Image classification data set "eye_fundus_retinal_detachment" (gabyhernandez074-hub/eye_fundus_retinal_detachment on GitHub). Class labels (2): heathy, retinal detachment.

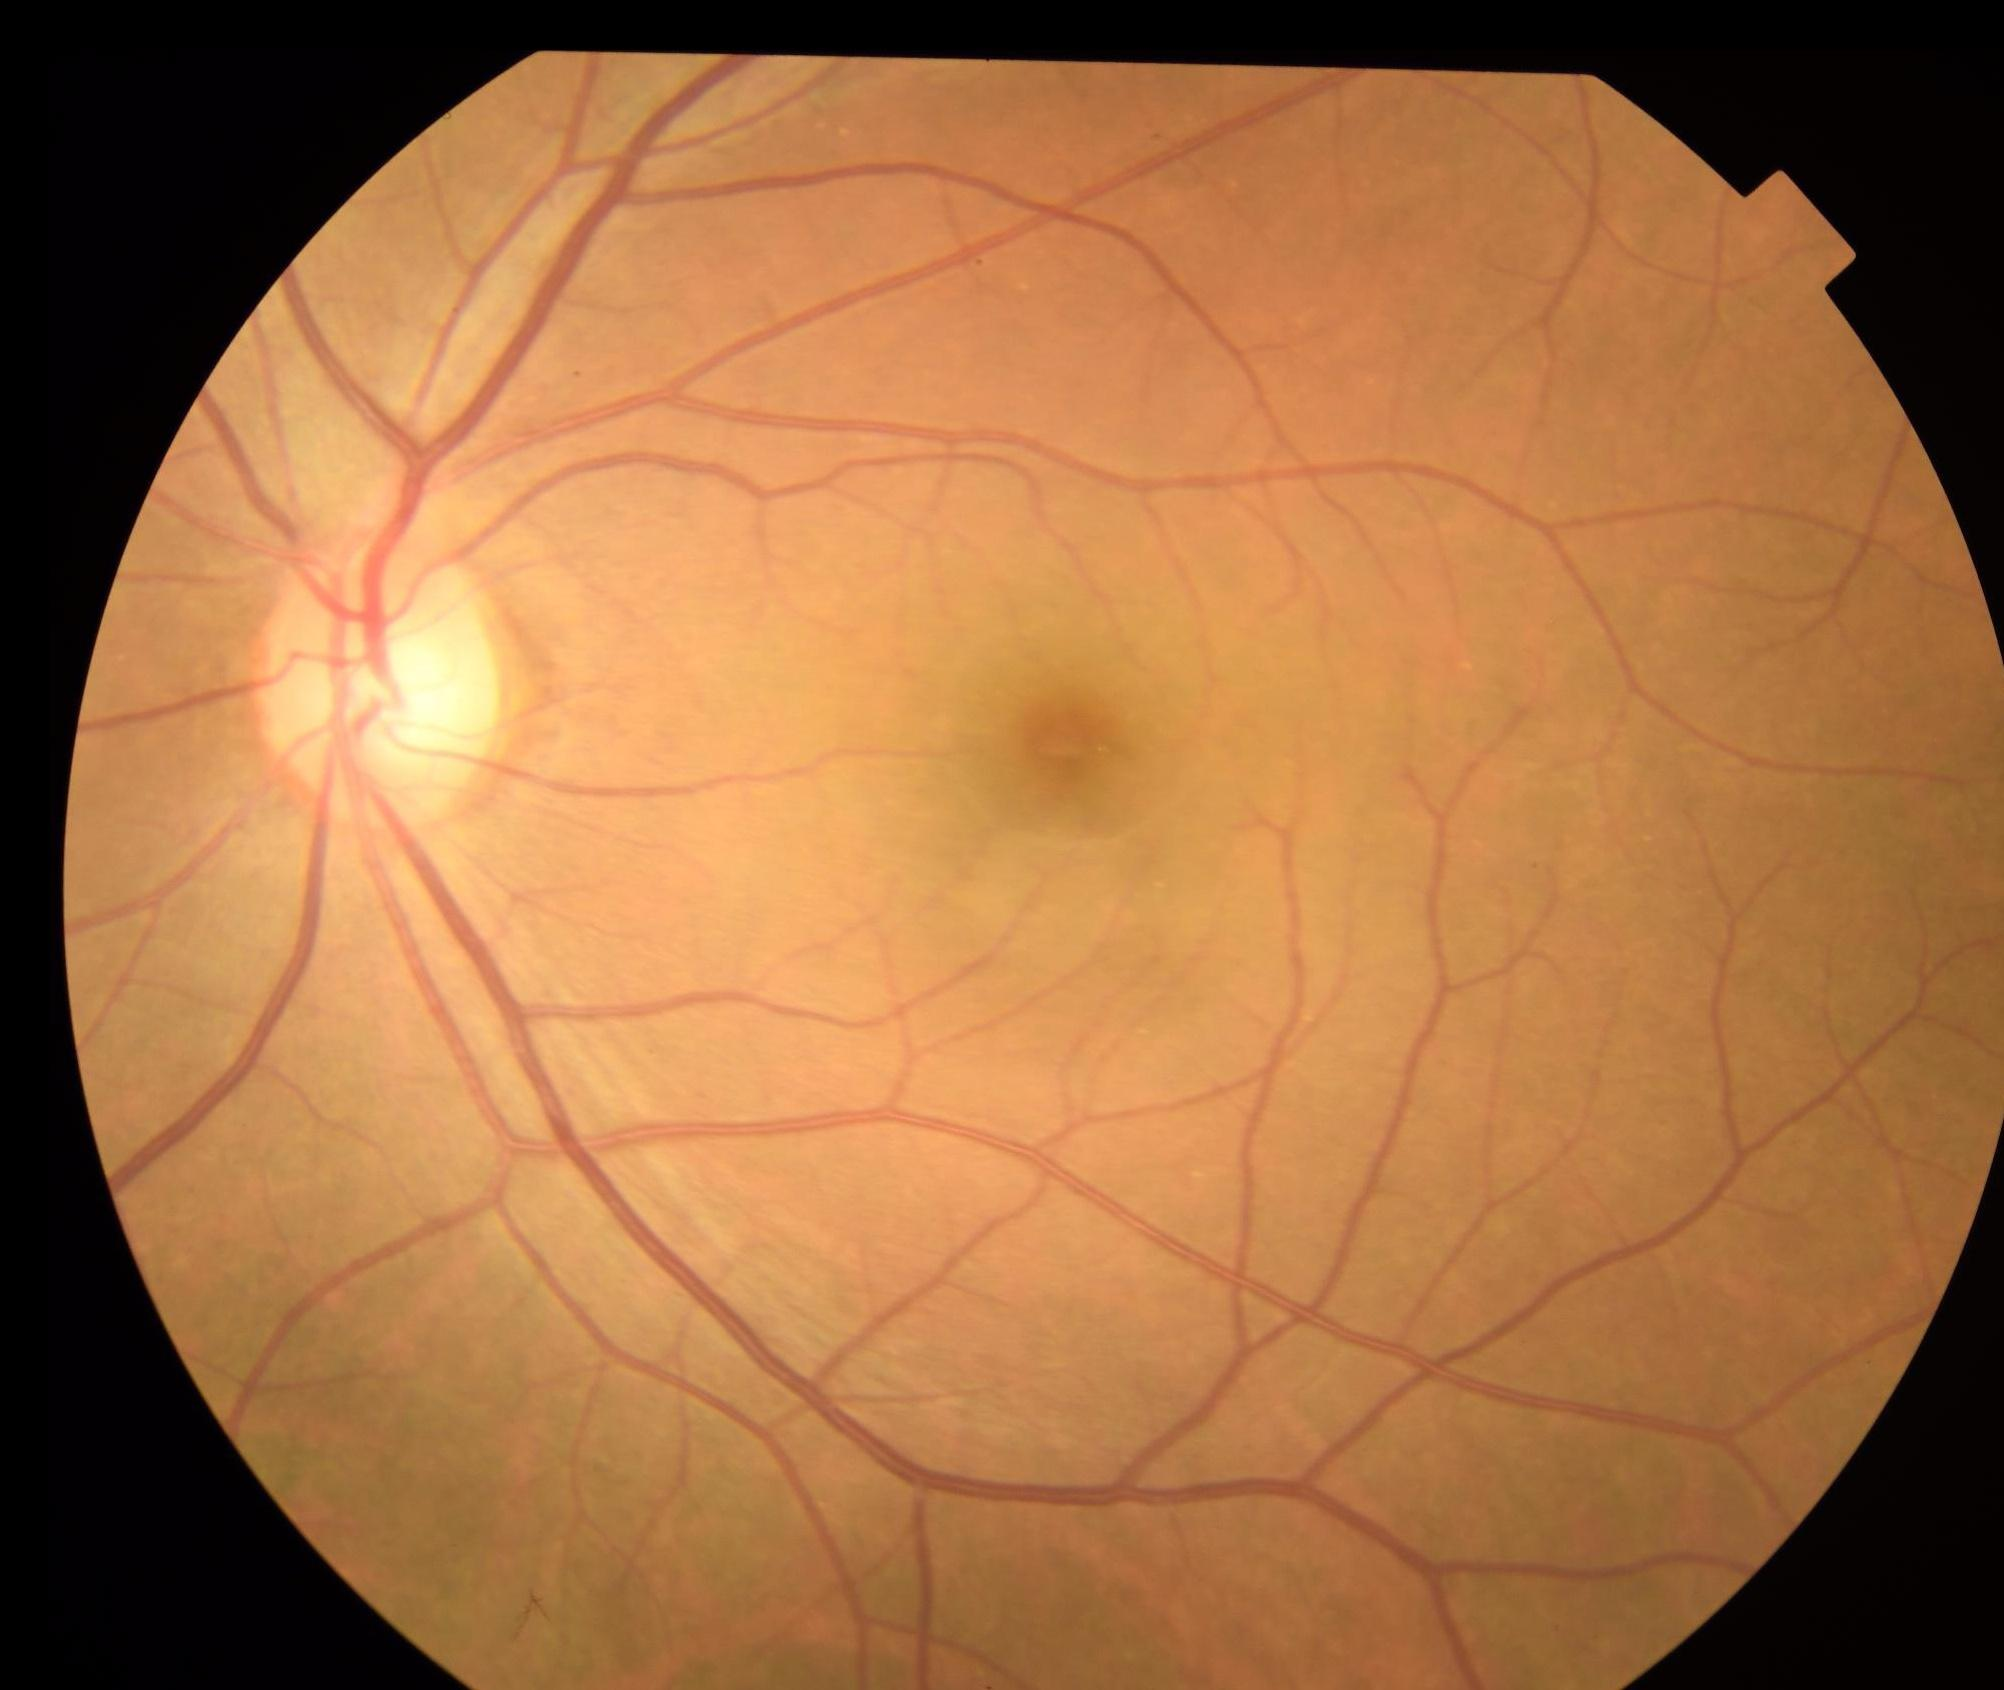
Label: heathy

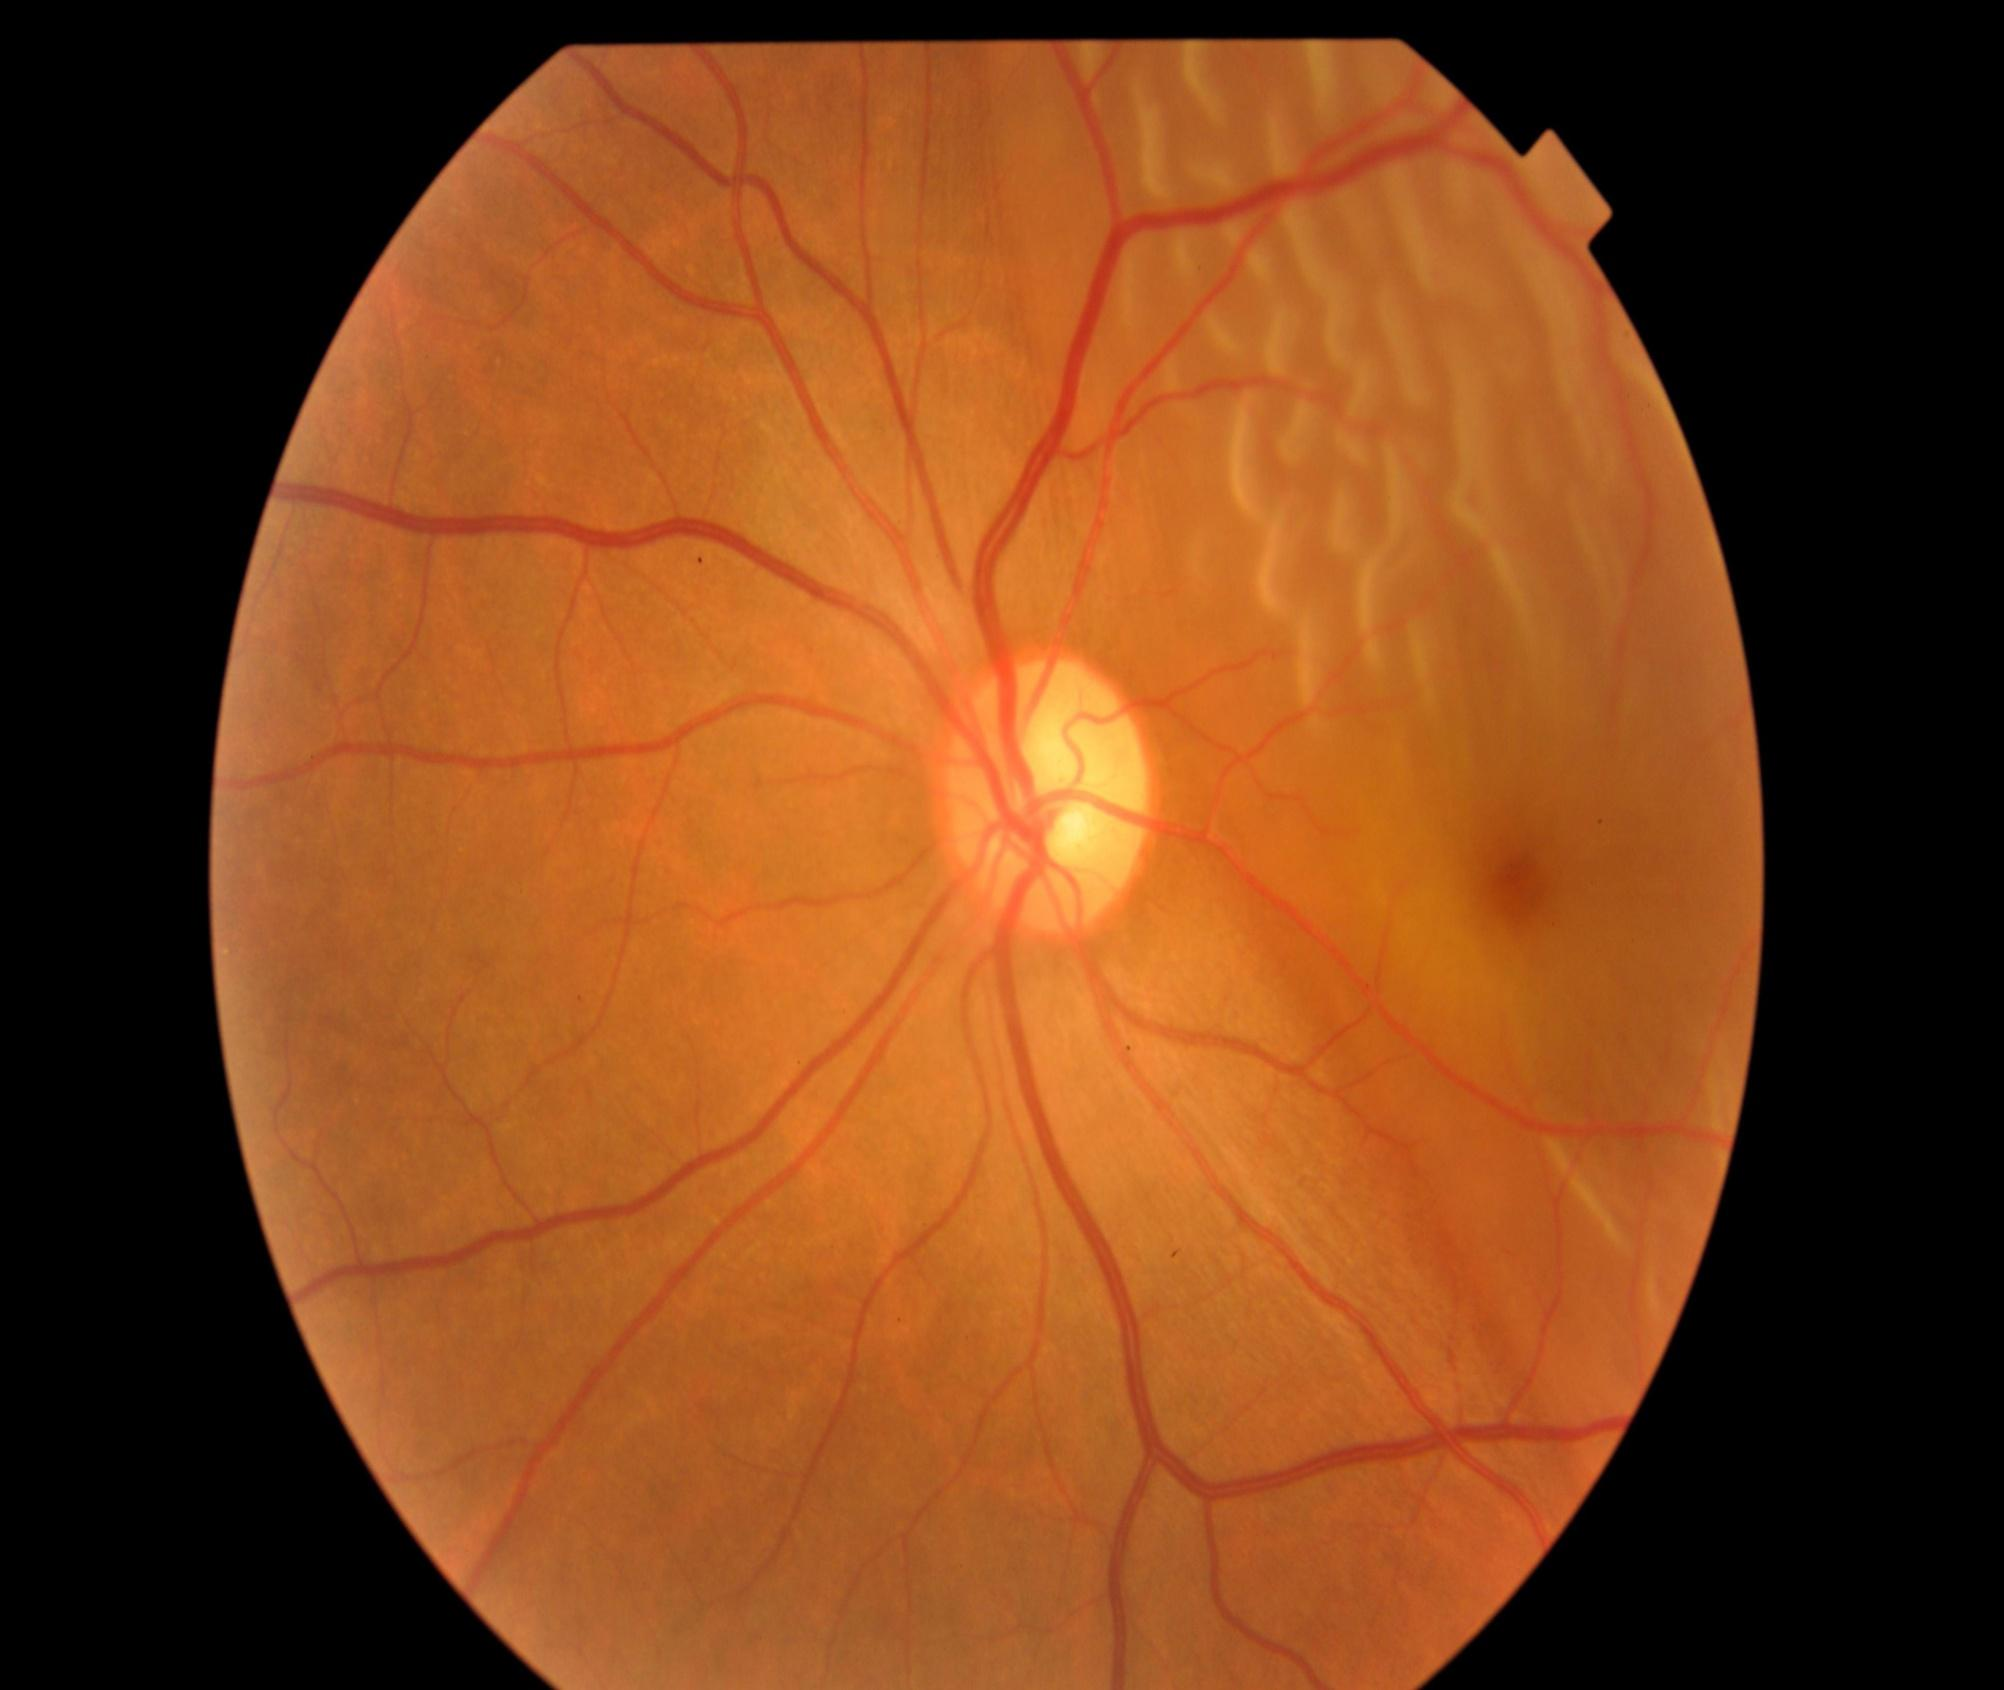
Label: retinal detachment

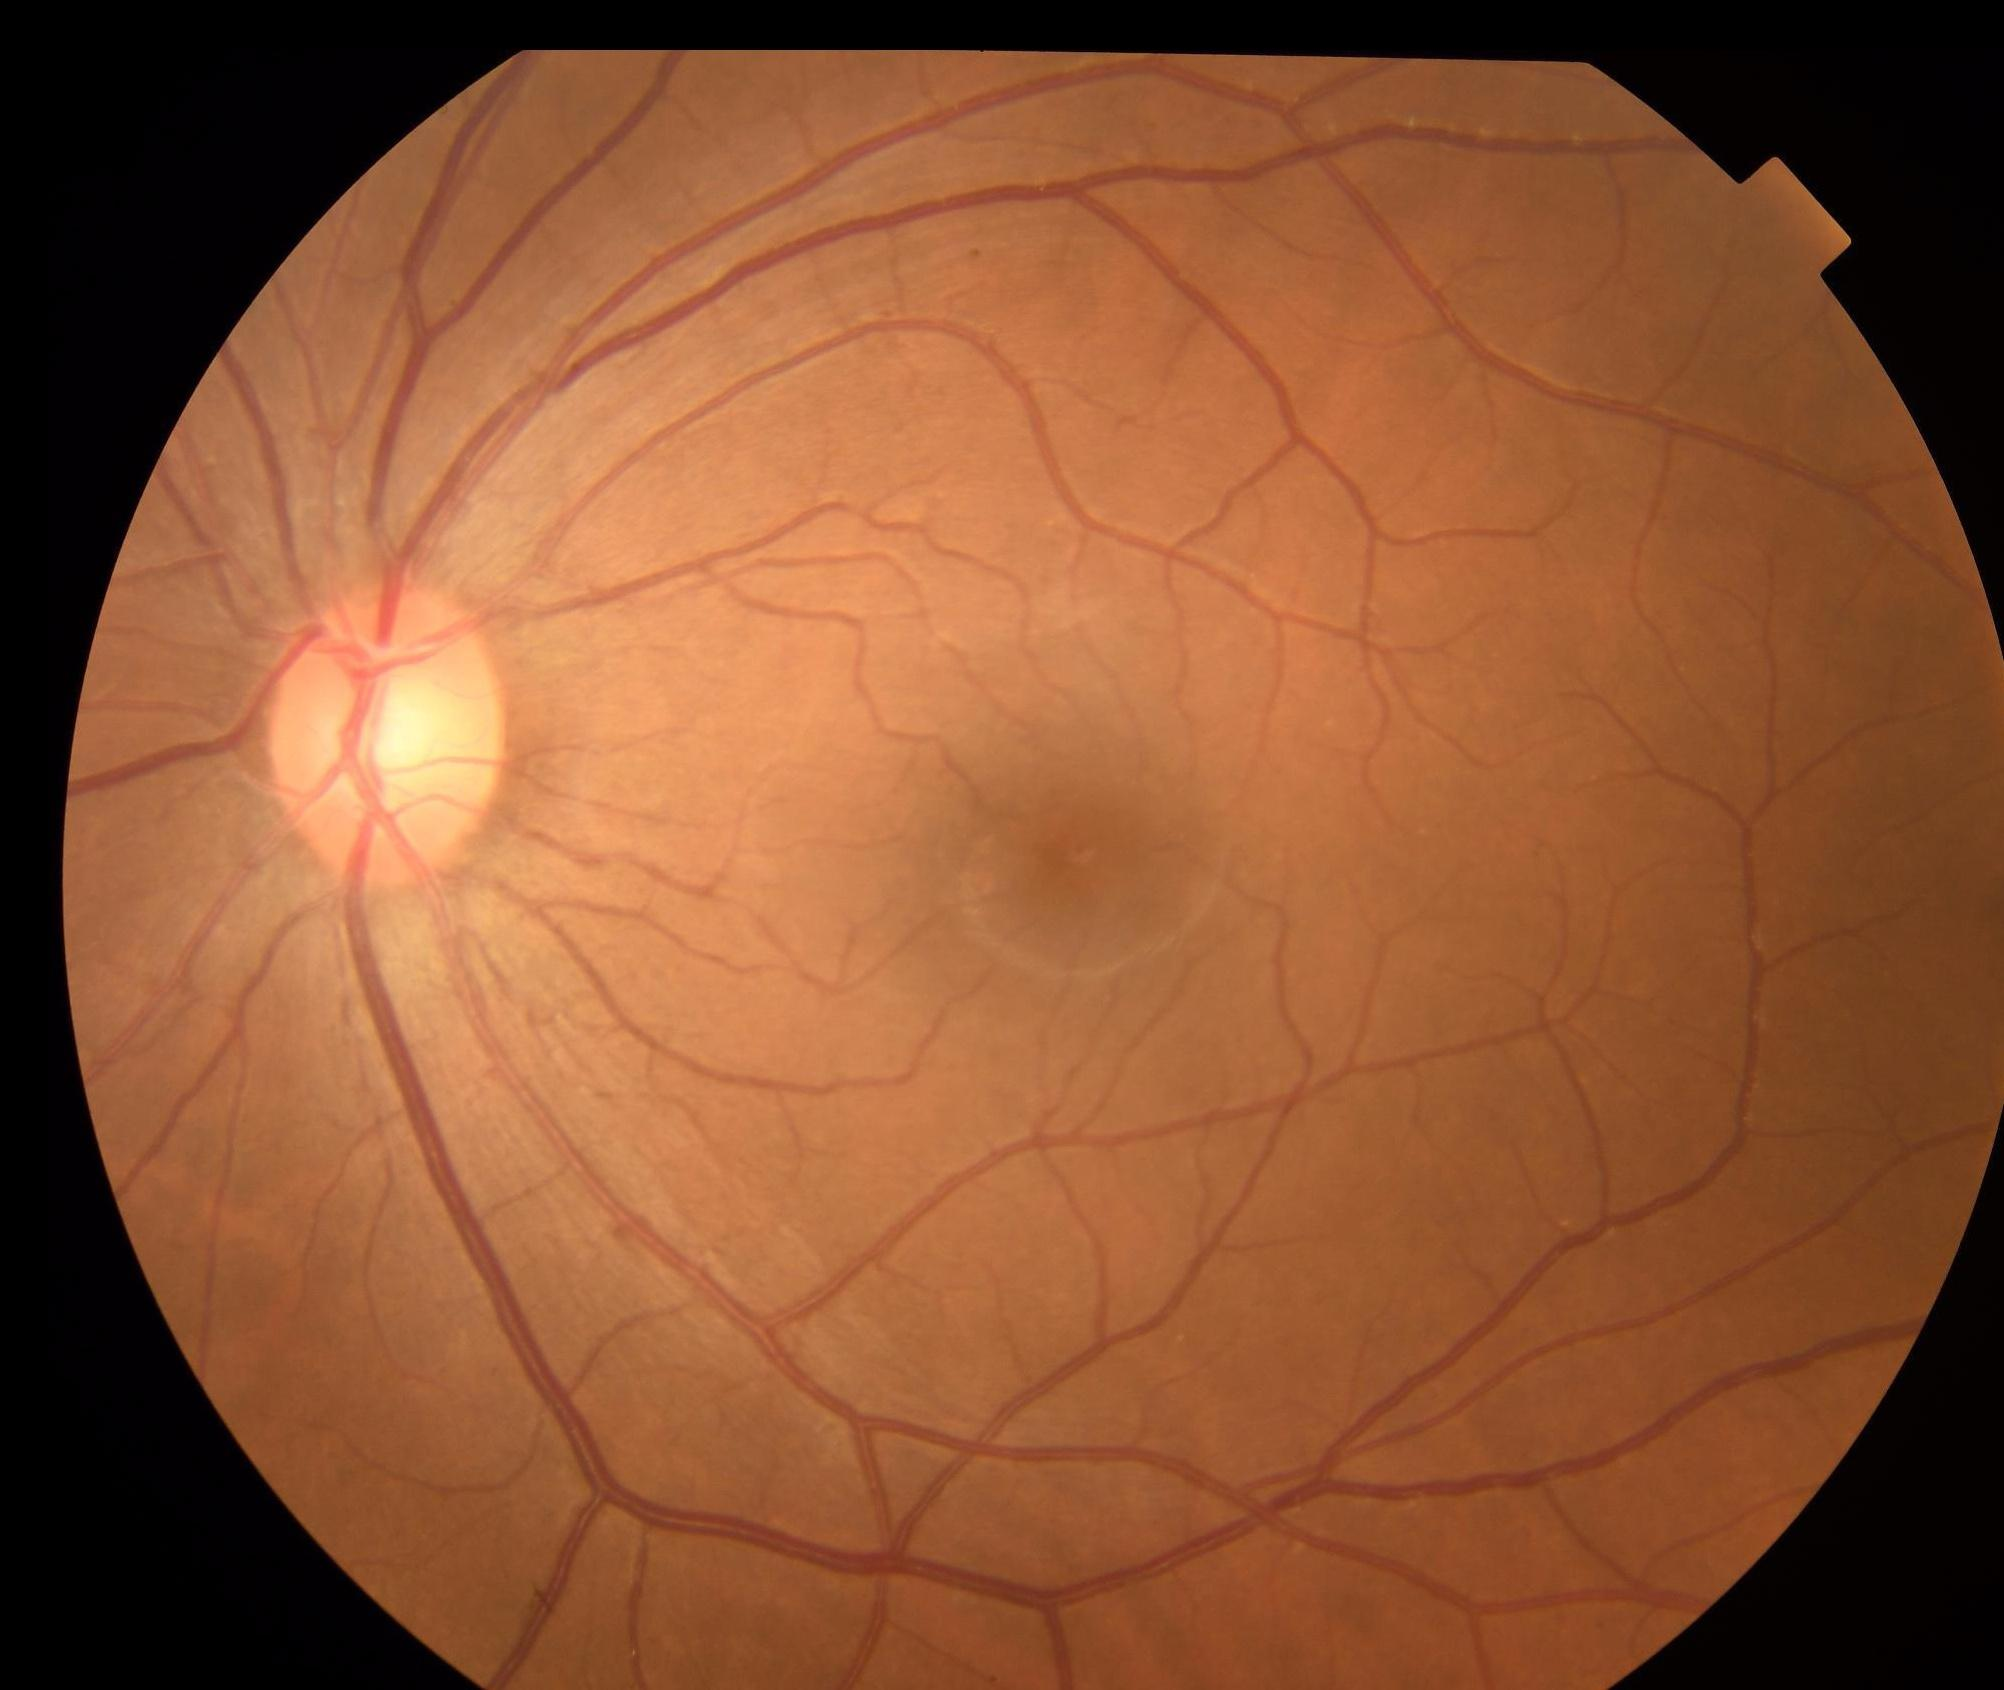
Label: heathy

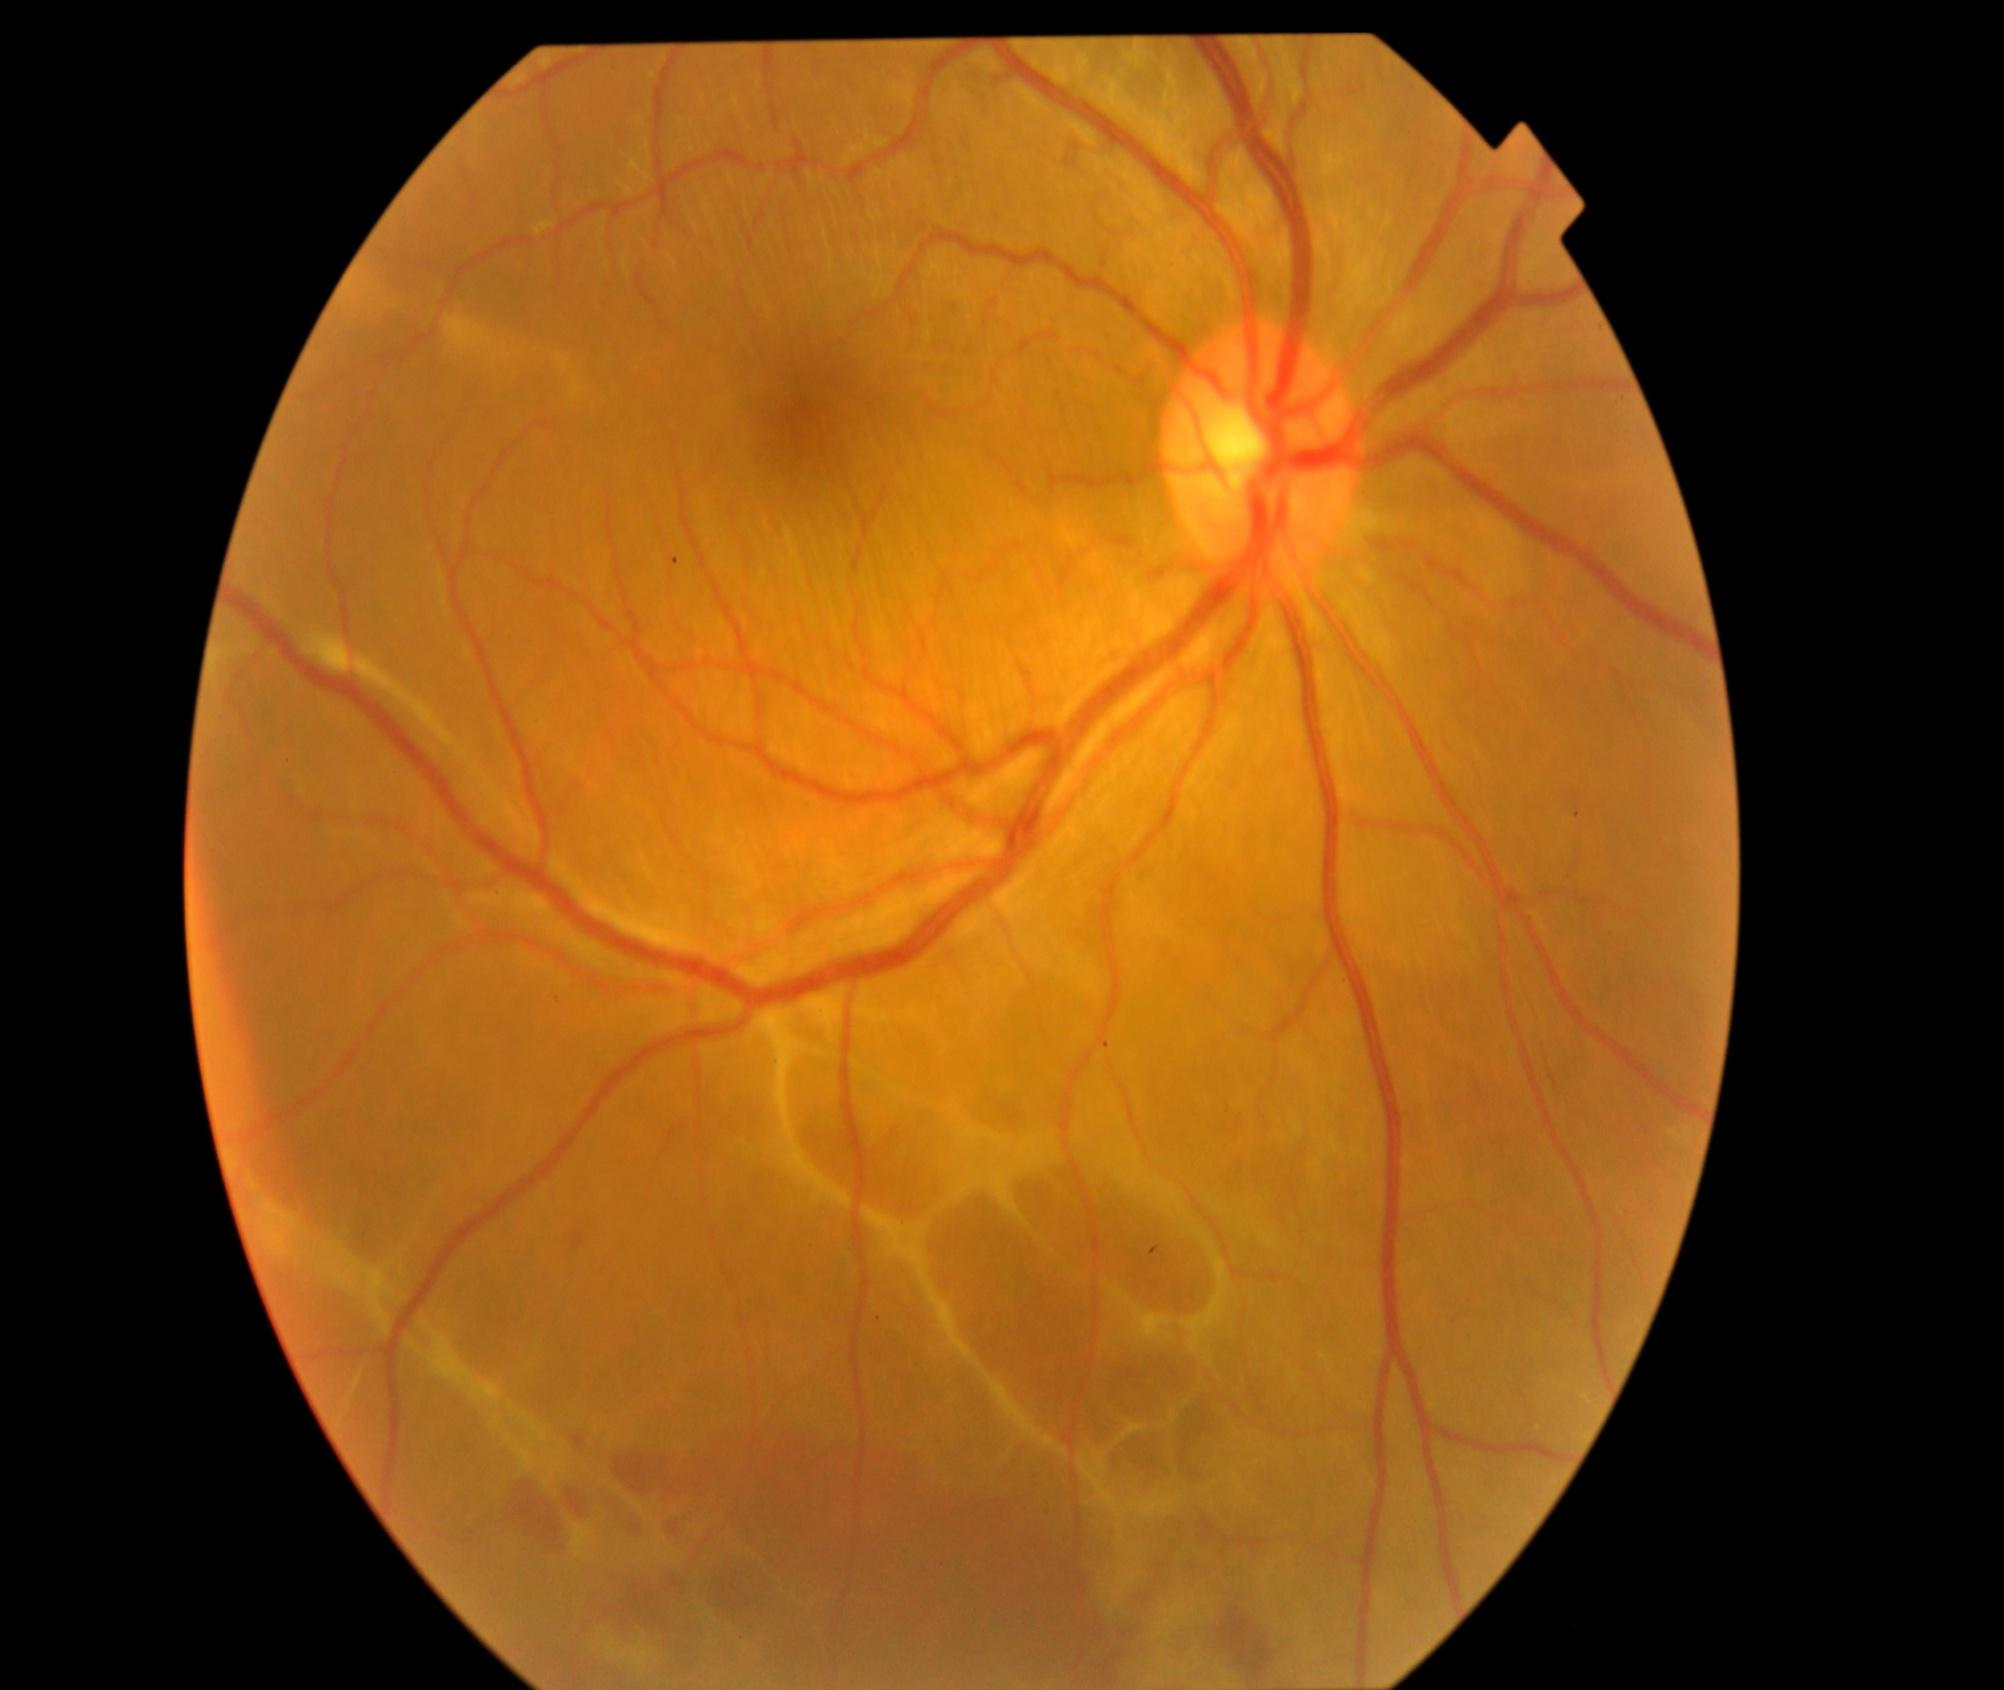
Label: retinal detachment
